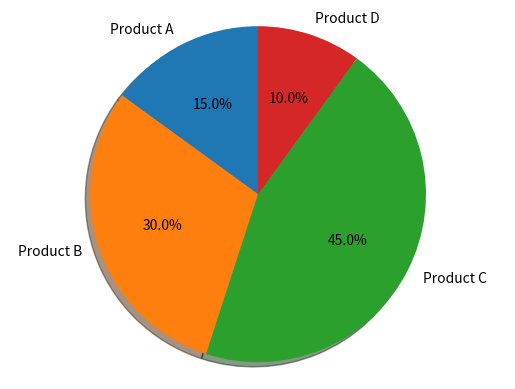

Reproduce this figure in Python.
# three_charts.py
import matplotlib.pyplot as plt
#
# CHART 1 (PIE)
#

pie_data = [
    {"company": "Company X", "market_share": 0.55},
    {"company": "Company Y", "market_share": 0.30},
    {"company": "Company Z", "market_share": 0.15}
]

print("----------------")
print("GENERATING PIE CHART...")
print(pie_data) # TODO: create a pie chart based on the pie_data


# Pie chart, where the slices will be ordered and plotted counter-clockwise:
labels = ["Product A", "Product B", "Product C", "Product D"]
sizes = [15, 30, 45, 10]

fig1, ax1 = plt.subplots()
ax1.pie(sizes, labels=labels, autopct='%1.1f%%', shadow=True, startangle=90)
ax1.axis("equal")  # Equal aspect ratio ensures that pie is drawn as a circle.

plt.show() # need to explicitly "show" the chart window
# CHART 2 (LINE)
#

line_data = [
    {"date": "2019-01-01", "stock_price_usd": 100.00},
    {"date": "2019-01-02", "stock_price_usd": 101.01},
    {"date": "2019-01-03", "stock_price_usd": 120.20},
    {"date": "2019-01-04", "stock_price_usd": 107.07},
    {"date": "2019-01-05", "stock_price_usd": 142.42},
    {"date": "2019-01-06", "stock_price_usd": 135.35},
    {"date": "2019-01-07", "stock_price_usd": 160.60},
    {"date": "2019-01-08", "stock_price_usd": 162.62},
]

print("----------------")
print("GENERATING LINE GRAPH...")
print(line_data) # TODO: create a line graph based on the line_data

#
# CHART 3 (HORIZONTAL BAR)
#

bar_data = [
    {"genre": "Thriller", "viewers": 123456},
    {"genre": "Mystery", "viewers": 234567},
    {"genre": "Sci-Fi", "viewers": 987654},
    {"genre": "Fantasy", "viewers": 876543},
    {"genre": "Documentary", "viewers": 283105},
    {"genre": "Action", "viewers": 544099},
    {"genre": "Romantic Comedy", "viewers": 121212}
]

print("----------------")
print("GENERATING BAR CHART...")
print(bar_data) # TODO: create a horizontal bar chart based on the bar_data